Run: headless pygame with SDL's dummy video driver; simulated clock (each Clock.tick advances the game by its frame time, no real sleeping); random seed 0; keys injected as events and as key.get_pressed() state; no mouse input.
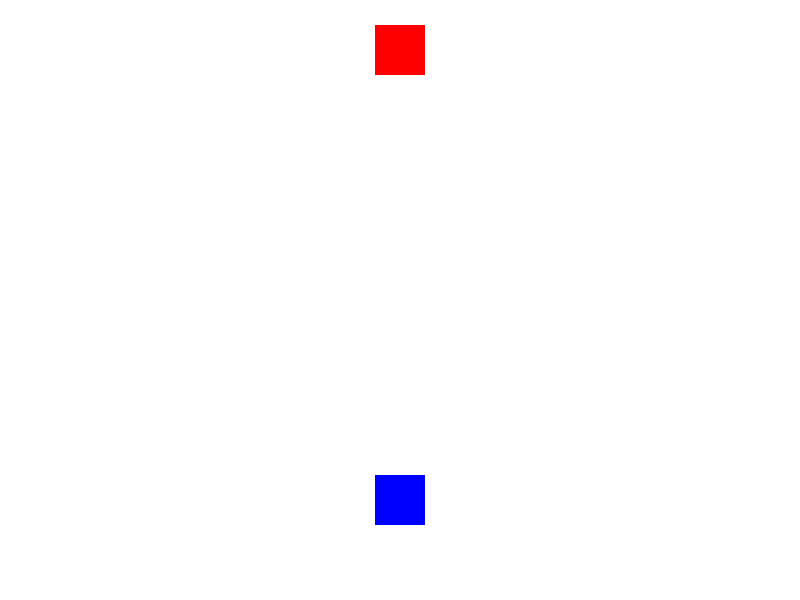
Frame 1 of 4 · flips 1–60 · no input
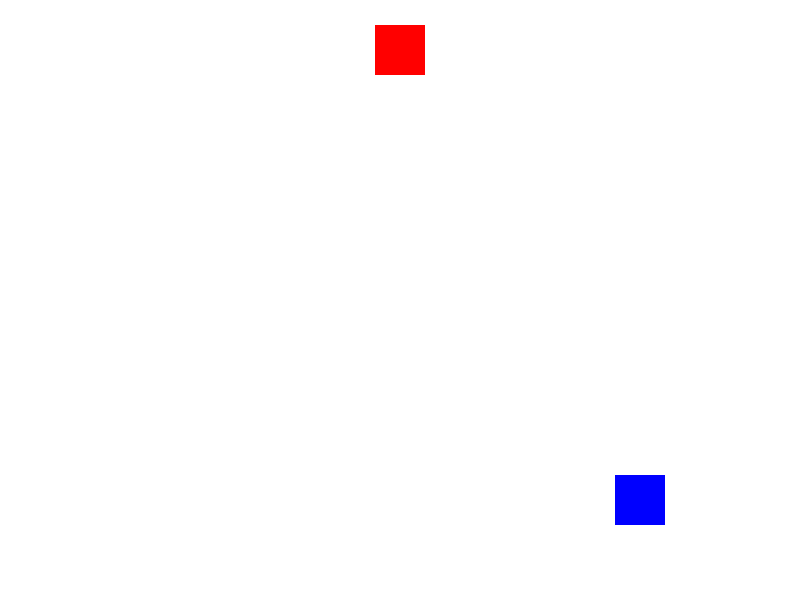
Frame 2 of 4 · flips 61–180 · tapped SPACE, RETURN · held RIGHT (→), D
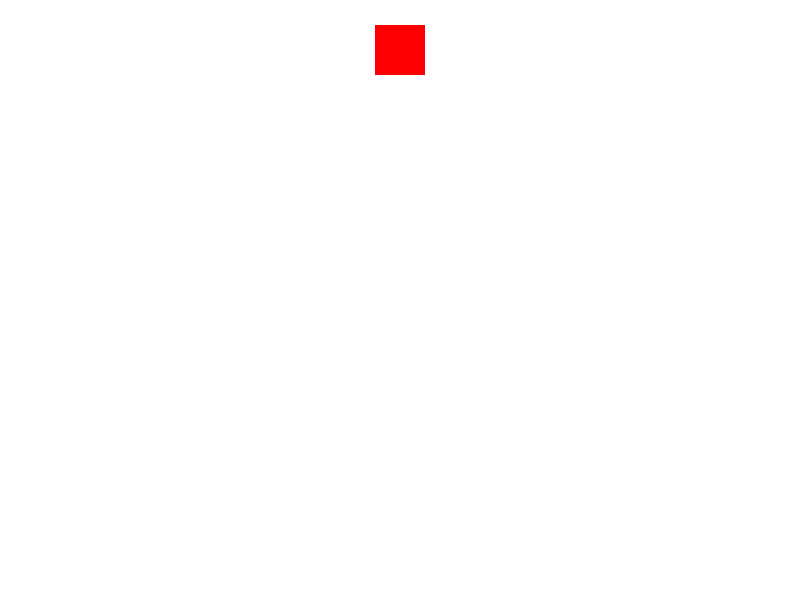
Frame 3 of 4 · flips 181–300 · held DOWN (↓), S
Frame 4 of 4 · flips 301–420 · held LEFT (←), A, UP (↑), W · screen same as frame 1, image omitted

The pygame program that drew these frames:

import pygame

# Initialize Pygame
pygame.init()

# Set up the screen
screen_width = 800
screen_height = 600
screen = pygame.display.set_mode((screen_width, screen_height))
pygame.display.set_caption("Pygame Collision Detection")

# Set up colors
WHITE = (255, 255, 255)
RED = (255, 0, 0)
BLUE = (0,0,255)

# Define Player class
class Player(pygame.sprite.Sprite):
    def __init__(self):
        pygame.sprite.Sprite.__init__(self)    # Initialize the sprite.
        self.image = pygame.Surface((50, 50))
        self.image.fill(BLUE)
        self.rect = self.image.get_rect()
        self.rect.center = (screen_width // 2, screen_height - 100)

    def update(self):
        keys = pygame.key.get_pressed()
        if keys[pygame.K_LEFT]:
            self.rect.x -= 2
        if keys[pygame.K_RIGHT]:
            self.rect.x += 2
        if keys[pygame.K_UP]:
            self.rect.y -= 2
        if keys[pygame.K_DOWN]:
            self.rect.y += 2

# Define Enemy class
class Enemy(pygame.sprite.Sprite):
    def __init__(self):
        pygame.sprite.Sprite.__init__(self)    # Initialize the sprite.
        self.image = pygame.Surface((50, 50))
        self.image.fill(RED)
        self.rect = self.image.get_rect()
        self.rect.center = (screen_width // 2, 50)

# Create sprite groups
all_sprites = pygame.sprite.Group()
enemies = pygame.sprite.Group()

# Create player and enemy instances
player = Player()
enemy = Enemy()

# Add sprites to sprite groups
all_sprites.add(player, enemy)
enemies.add(enemy)

# Main game loop
running = True
while running:
    # Event handling
    for event in pygame.event.get():
        if event.type == pygame.QUIT:
            running = False
    
    # Update sprites
    all_sprites.update()
    
    
    
    # Check for collision using spritecollide()
    collisions = pygame.sprite.spritecollide(player, enemies, True)
    if collisions:
        print("Collision detected with spritecollide!")
        running = False

    # Check for collision using colliderect()
    if player.rect.colliderect(enemy.rect):
        print("Collision detected with colliderect!")
        #running = False
    
    # Draw sprites
    screen.fill(WHITE)
    all_sprites.draw(screen)
    
    # Update the display
    pygame.display.flip()

# Quit Pygame
pygame.quit()
